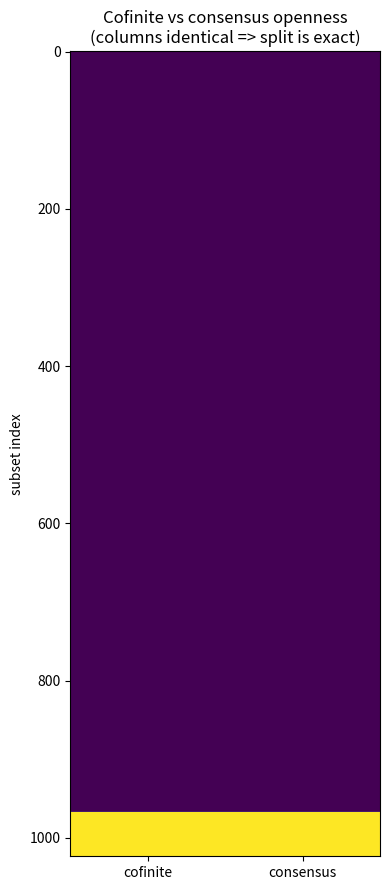

Write Python code to recreate this figure.
"""Heatmap of consensus vs cofinite openness over subsets of a window carrier,
confirming the Zariski split reproduces the cofinite topology exactly."""
from itertools import combinations
import matplotlib.pyplot as plt

BOUND = 2
universe = frozenset(range(10))
S = frozenset(x for x in universe if x % 2 == 0)
Sc = universe - S

def powerset(c):
    xs = list(c)
    return [frozenset(k) for r in range(len(xs)+1) for k in combinations(xs, r)]

def kappa(U):  return len(U) == 0 or len(universe - U) <= BOUND
def within(U, T):
    if len(U) == 0: return True
    if len(universe - U) <= BOUND: return True
    return U <= T and len(T - U) <= BOUND
def cons(U): return within(U, S) and within(U, Sc)

subsets = powerset(universe)
grid = [[1 if kappa(U) else 0, 1 if cons(U) else 0] for U in subsets]
fig, ax = plt.subplots(figsize=(4, 9))
ax.imshow(grid, aspect="auto", cmap="viridis")
ax.set_xticks([0, 1]); ax.set_xticklabels(["cofinite", "consensus"])
ax.set_ylabel("subset index")
ax.set_title("Cofinite vs consensus openness\n(columns identical => split is exact)")
plt.tight_layout(); plt.savefig("cofinite_consensus.png", dpi=150)
print("columns identical:", all(r[0] == r[1] for r in grid))
